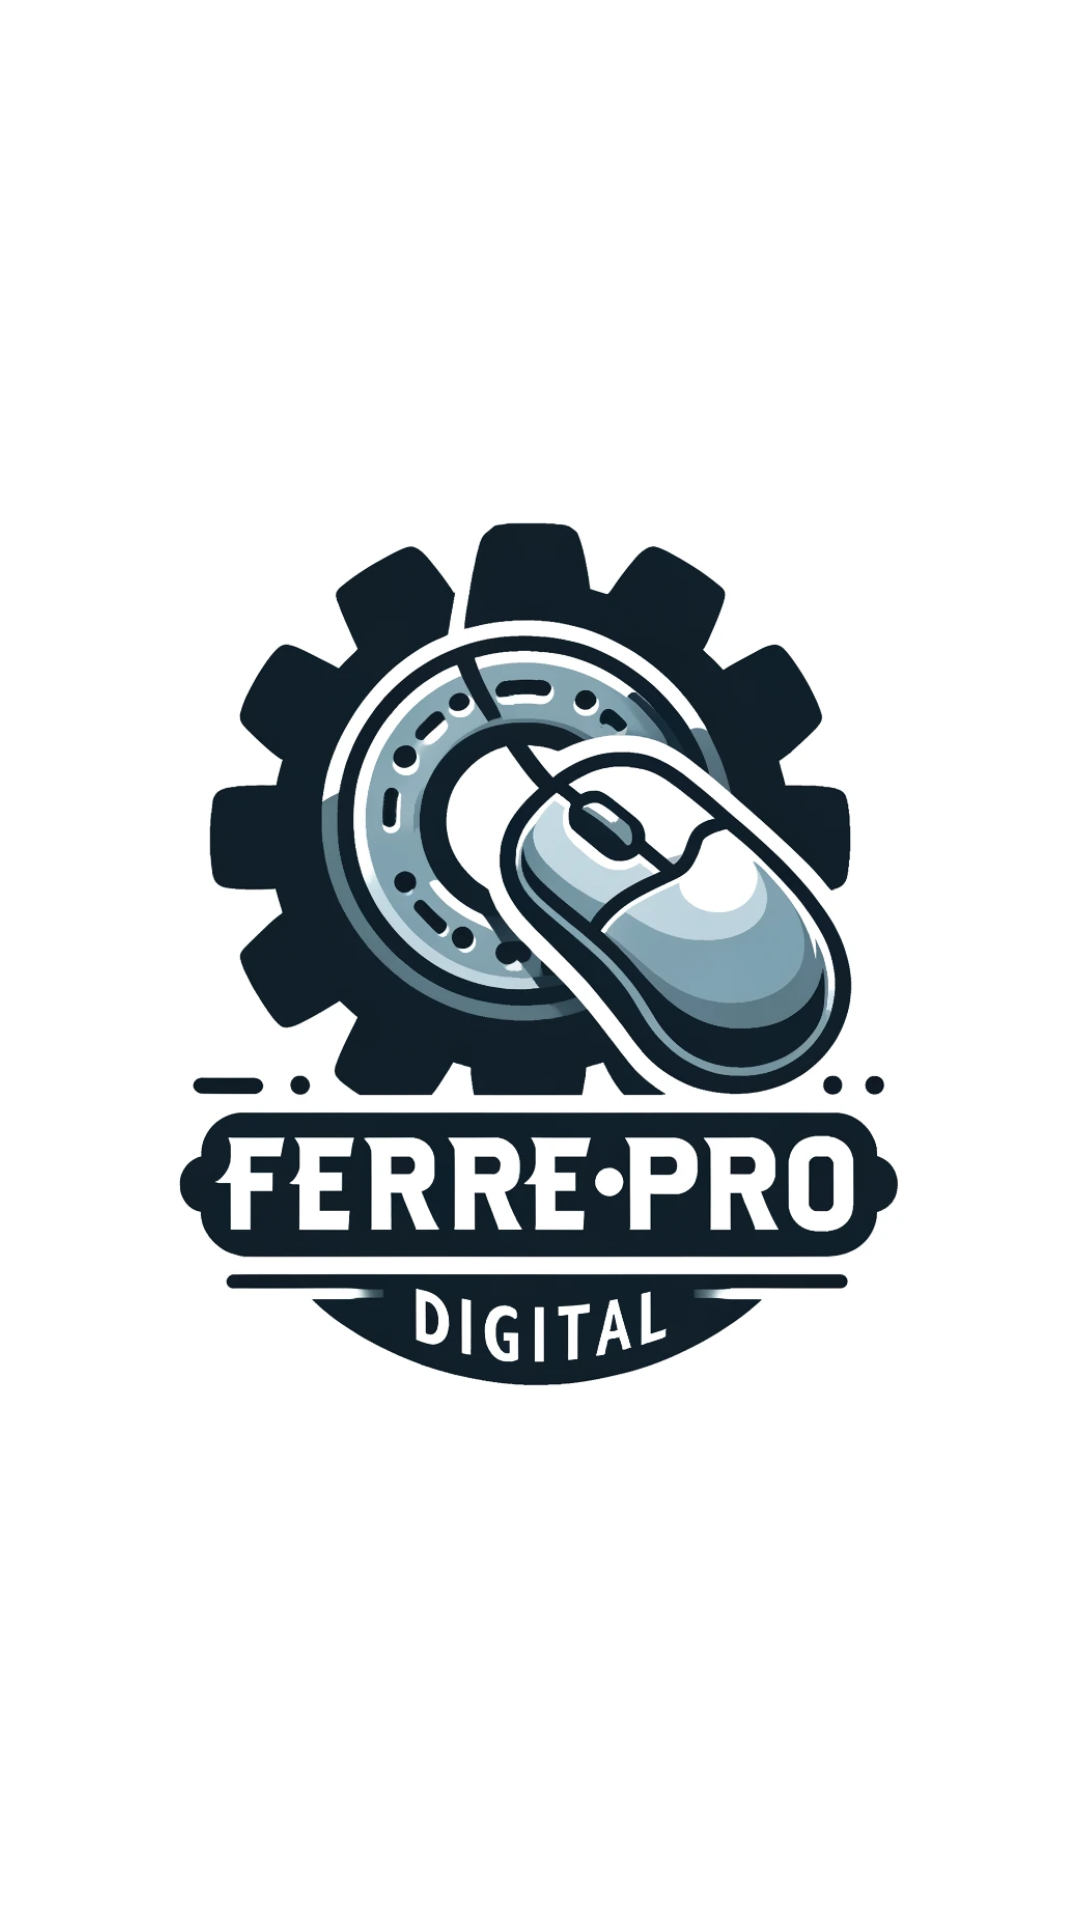

Reconstruct the res/layout file that produces this screen, plus the resources it refers to.
<!-- AndroidManifest.xml: activity theme Theme.FerreProDigital -->
<!-- res/layout/activity_splash.xml -->
<?xml version="1.0" encoding="utf-8"?>
<RelativeLayout xmlns:android="http://schemas.android.com/apk/res/android"
    xmlns:tools="http://schemas.android.com/tools"
    android:layout_width="match_parent"
    android:layout_height="match_parent"
    android:background="@color/white"
    tools:ignore="Overdraw">

    <ImageView
        android:id="@+id/logoImage"
        android:layout_width="358dp"
        android:layout_height="354dp"
        android:layout_centerInParent="true"
        android:src="@drawable/logo"
        android:contentDescription="@null"/>

</RelativeLayout>
<!-- resources referenced by this layout -->
<resources>
  <color name="white">#FFFFFFFF</color>
  <!-- drawable logo: png bitmap (drawable, 25988 bytes) -->
  <style name="Theme.FerreProDigital" parent="Base.Theme.FerreProDigital" />
  <style name="Base.Theme.FerreProDigital" parent="Theme.Material3.DayNight">
          
          <item name="windowActionBar">false</item>
          <item name="windowNoTitle">true</item>
  
          
          <item name="colorPrimary">@color/celeste</item>
          <item name="colorOnPrimary">@color/white</item>
          <item name="colorSecondary">@color/teal_200</item>
          <item name="colorOnSecondary">@color/black</item>
          <item name="colorSurface">@color/white</item>
          <item name="colorOnSurface">@color/black</item>
  
          
          <item name="android:statusBarColor">@color/celeste</item>
          <item name="android:navigationBarColor">@color/celeste</item>
  
          
          <item name="android:fontFamily">sans-serif-condensed</item>
  
          
          <item name="shapeAppearanceSmallComponent">@style/ShapeAppearance.Material3.SmallComponent</item>
          <item name="shapeAppearanceMediumComponent">@style/ShapeAppearance.Material3.MediumComponent</item>
  
          
          <item name="toolbarStyle">@style/CustomToolbar</item>
      </style>
  <color name="celeste">#03A9F4</color>
  <color name="teal_200">#03DAC5</color>
  <color name="black">#000000</color>
  <style name="CustomToolbar" parent="Widget.MaterialComponents.Toolbar.Primary">
          <item name="titleTextAppearance">@style/CustomToolbarTitle</item>
      </style>
  <style name="CustomToolbarTitle" parent="TextAppearance.Widget.AppCompat.Toolbar.Title">
          <item name="android:textStyle">bold</item>
          <item name="android:textSize">20sp</item> 
      </style>
</resources>
